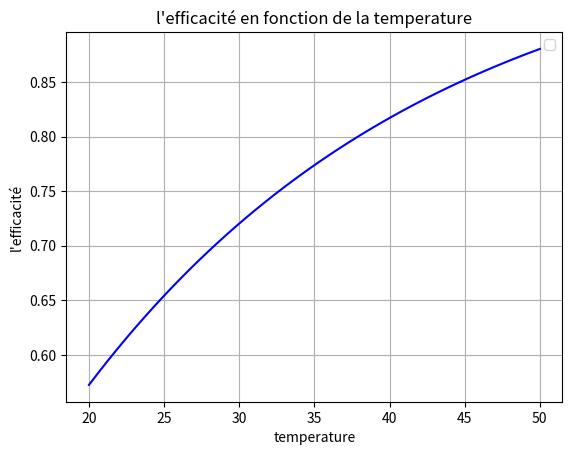

Recreate this plot in Python.
from numpy import *
from matplotlib.pyplot import *

vdc=400*10**4
p=1
'''
tp=150    #le parametre qu'on veut visualiser son influence sur l'efficacité
'''
eps=8.85*10**(-12)
cd=10,1
dp=2*10**(-6)
dg=10
a=1.25*10**(-3)
b=150*10**(-3)
l=10
er=10
'''
ld=6.61*10**(-8)*(tp/293)*(101300/p)     #VARIABLE
Cm=1+2.54*(ld/dp)+(ld/dp)*exp(-0.55*dp/ld) #VARIABLE
'''
u=2.4*10**(-5)

def champ_ectrostatique(r):
    E=vdc/(r*log(b/a))
    return E


def charge_particule(t):
    qps=pi*eps*(dp**2)*E*((3*er)/(er+2))
    T=(4*eps)/cd
    qp=qps*(t/t+T)
    return qp

def vitesse_de_migration(tp):
    E=400*10**4
    ld=6.61*10**(-8)*(tp/293)*(101300/p)
    Cm=1+2.54*(ld/dp)+(ld/dp)*exp(-0.55*dp/ld)
    we=dp*Cm*(E**2)*((eps*er)/u*(e+2))
    return we


def efficacite(tp):
    E=400*10**4
    we=vitesse_de_migration(tp)
    s=2*pi*b*l
    n=1-exp(-we*dp*(s/dg))
    return n
figure(1)
X=linspace(20,50)
Y=efficacite(X)
plot(X,Y,'b')
xlabel('temperature')
ylabel("l'efficacité")
title("l'efficacité en fonction de la temperature")
legend()
grid()
show()